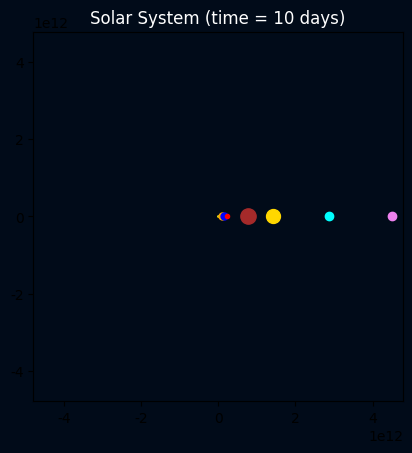

The matplotlib source for this figure:
import matplotlib.pyplot as plt
from matplotlib.animation import FuncAnimation
import numpy as np

lim = 32 * 1.496e11
zoom = False

plt.rcParams['font.family'] = 'cambria'
fig, ax = plt.subplots()
ax.set_aspect('equal')
fig.set_facecolor('#010b19')
ax.set_facecolor('#010b19')

# -- Constants -- #
dt = 86400
planet_data = {
    "sun":      [1.989e30,     [0.0, 0.0],           [0.0, 0.0]],
    "mercury":  [3.301e23,     [5.79e10, 0.0],       [0.0, 47890.0]],
    "venus":    [4.867e24,     [1.082e11, 0.0],      [0.0, 35020.0]],
    "earth":    [5.972e24,     [1.496e11, 0.0],      [0.0, 29780.0]],
    "mars":     [6.417e23,     [2.279e11, 0.0],      [0.0, 24130.0]],
    "jupiter":  [1.899e27,     [7.785e11, 0.0],      [0.0, 13070.0]],
    "saturn":   [5.685e26,     [1.433e12, 0.0],      [0.0, 9680.0]],
    "uranus":   [8.682e25,     [2.877e12, 0.0],      [0.0, 6810.0]],
    "neptune":  [1.024e26,     [4.503e12, 0.0],      [0.0, 5430.0]]
}
planet_colors = {
    "sun": "yellow",
    "mercury": "gray",
    "venus": "orange",
    "earth": "blue",
    "mars": "red",
    "jupiter": "brown",
    "saturn": "gold",
    "uranus": "cyan",
    "neptune": "violet"
}

planet_sizes = {
    "sun": 22,        # ~109x Earth's size → scaled down to stay visible
    "mercury": 2,     # 0.38x Earth
    "venus": 5,       # 0.95x Earth
    "earth": 5,
    "mars": 3,        # 0.53x Earth
    "jupiter": 11,    # 11x Earth
    "saturn": 10,     # 9x Earth
    "uranus": 6,      # 4x Earth
    "neptune": 6      # 3.9x Earth
}

if not zoom:
    ax.set_xlim(-lim, lim)
    ax.set_ylim(-lim, lim)
    ax.set_title("Solar System (time = 10 days)", color='white')
    planet_sizes.update({"sun":1})
    dt = 864000
else:
    ax.set_xlim(-lim / 10, lim / 10)
    ax.set_ylim(-lim / 10, lim / 10)
    del planet_data["jupiter"], planet_data["saturn"], planet_data["uranus"], planet_data["neptune"]
    ax.set_title("Inner Planets (time = 1 day)", color='white')

class Planet:
    def __init__(self, name, mass, pos, vel):
        self.name = name
        self.mass = mass
        self.pos = np.array(pos, dtype=float)
        self.velocity = np.array(vel, dtype=float)
        self.acceleration = np.zeros(2)

planets = []



for name, (mass, pos, vel) in planet_data.items():
    planet = Planet(name, mass, pos, vel)
    planets.append(planet)
    color = planet_colors.get(name, "white")
    size = planet_sizes.get(name, 4)
    planet.color = color
    planet.marker, = ax.plot([], [], 'o', color=color, markersize=size)
    planet.trail, = ax.plot([], [], '-', lw=0.7, color=color, alpha=0.6)
    planet.trail_x = []
    planet.trail_y = []

    # Assign trail length per planet
    if name in {"mercury", "venus", "earth", "mars"}:
        planet.trail_length = 250
    else:
        planet.trail_length = 700

def init():
    for p in planets:
        p.marker.set_data([p.pos[0]], [p.pos[1]])
    return [p.marker for p in planets]


def compute_acceleration(planets):
    G = 6.67430e-11

    for p in planets:
        total_acceleration = np.zeros(2)

        for other in planets:
            if p is other:
                continue

            r = other.pos - p.pos
            dist = np.linalg.norm(r)
            if dist == 0:
                continue

            force_dir = r / dist
            acc = G * other.mass / dist ** 2
            total_acceleration += acc * force_dir
        p.acceleration = total_acceleration


# noinspection SpellCheckingInspection
def velocity_verlet_step(planets, dt):

    for p in planets:
        p.pos += p.velocity * dt + 0.5 * p.acceleration * dt ** 2

    old_accelerations = [p.acceleration.copy() for p in planets]
    compute_acceleration(planets)

    for p, a_old in zip(planets, old_accelerations):
        p.velocity += 0.5 * (a_old + p.acceleration) * dt

compute_acceleration(planets)

def update(frame):
    velocity_verlet_step(planets, dt)

    for p in planets:
        p.marker.set_data([p.pos[0]], [p.pos[1]])
        p.trail_x.append(p.pos[0])
        p.trail_y.append(p.pos[1])
        if len(p.trail_x) > p.trail_length:
            p.trail_x.pop(0)
            p.trail_y.pop(0)
        p.trail.set_data(p.trail_x, p.trail_y)
    return [p.marker for p in planets] + [p.trail for p in planets]



ani = FuncAnimation(fig, update, init_func=init, frames=1000, interval=15, blit=True)
plt.show()
